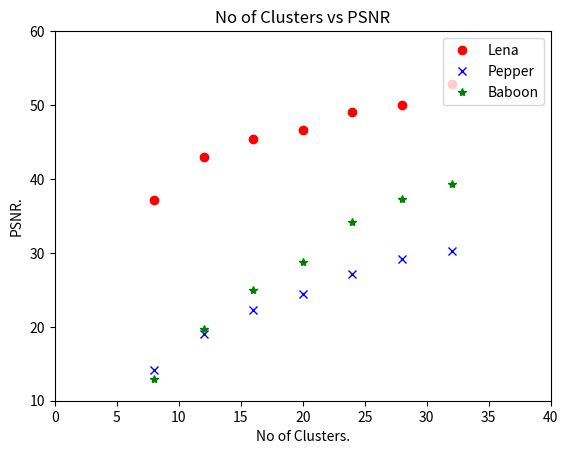

Python code for this plot:
import matplotlib.pyplot as plt


lena = [37.1019957209,
        42.9957946193,
        45.4197820733,
        46.6307519775,
        49.0251043666,
        50.0488484697,
        52.9053025884]



pepper = [14.1518912585,
19.0089996895,
22.2706351747,
24.4555569359,
27.1006709945,
29.1793964607,
30.2594952282
]
baboon= [12.9389105211,
19.7240143809,
25.004822878,
28.7963050899,
34.1990379194,
37.2572262505,
39.2582024829
]
noofclusters = [8,12,16,20,24,28,32]

plt.title("No of Clusters vs PSNR")
plt.plot(noofclusters,lena,'ro')
plt.plot(noofclusters,pepper,'bx')
plt.plot(noofclusters,baboon,'g*')
plt.xlabel("No of Clusters.")
plt.ylabel("PSNR.")
plt.legend(('Lena', 'Pepper', 'Baboon'),
           loc='upper right')

plt.axis([0,40, 10, 60])
plt.show()